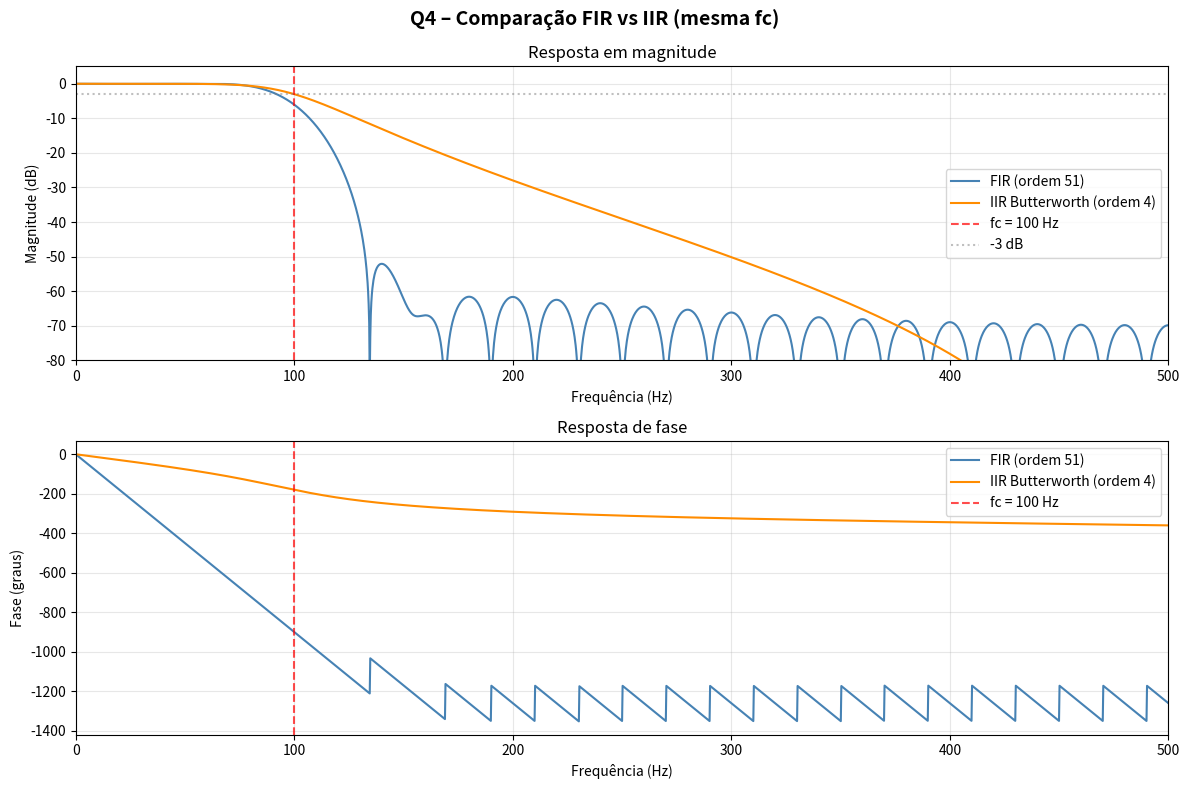

This figure's Python source:
# Q4 - Comparação FIR vs IIR com mesma frequência de corte

import numpy as np
from scipy.signal import firwin, butter, freqz
import matplotlib.pyplot as plt
import os

# Parâmetros
fs = 1000
fc = 100
ordem_fir = 51
ordem_iir = 4

# Projetando os dois filtros
b_fir = firwin(ordem_fir, fc, fs=fs)
b_iir, a_iir = butter(ordem_iir, fc, btype='low', fs=fs)

# Respostas em frequência
w_fir, H_fir = freqz(b_fir, worN=2048, fs=fs)
w_iir, H_iir = freqz(b_iir, a_iir, worN=2048, fs=fs)

# Plots
fig, axes = plt.subplots(2, 1, figsize=(12, 8))
fig.suptitle("Q4 – Comparação FIR vs IIR (mesma fc)", fontsize=14, fontweight="bold")

# Magnitude
axes[0].plot(w_fir, 20 * np.log10(np.abs(H_fir) + 1e-12),
             color="steelblue", linewidth=1.5, label=f"FIR (ordem {ordem_fir})")
axes[0].plot(w_iir, 20 * np.log10(np.abs(H_iir) + 1e-12),
             color="darkorange", linewidth=1.5, label=f"IIR Butterworth (ordem {ordem_iir})")
axes[0].axvline(fc, color="red", linestyle="--", alpha=0.7, label=f"fc = {fc} Hz")
axes[0].axhline(-3, color="gray", linestyle=":", alpha=0.5, label="-3 dB")
axes[0].set_title("Resposta em magnitude")
axes[0].set_xlabel("Frequência (Hz)")
axes[0].set_ylabel("Magnitude (dB)")
axes[0].set_xlim(0, fs/2)
axes[0].set_ylim(-80, 5)
axes[0].legend()
axes[0].grid(True, alpha=0.3)

# Fase
fase_fir = np.unwrap(np.angle(H_fir))
fase_iir = np.unwrap(np.angle(H_iir))

axes[1].plot(w_fir, np.degrees(fase_fir),
             color="steelblue", linewidth=1.5, label=f"FIR (ordem {ordem_fir})")
axes[1].plot(w_iir, np.degrees(fase_iir),
             color="darkorange", linewidth=1.5, label=f"IIR Butterworth (ordem {ordem_iir})")
axes[1].axvline(fc, color="red", linestyle="--", alpha=0.7, label=f"fc = {fc} Hz")
axes[1].set_title("Resposta de fase")
axes[1].set_xlabel("Frequência (Hz)")
axes[1].set_ylabel("Fase (graus)")
axes[1].set_xlim(0, fs/2)
axes[1].legend()
axes[1].grid(True, alpha=0.3)

plt.tight_layout()
os.makedirs("resultados", exist_ok=True)
plt.savefig("resultados/q04_fir_vs_iir.png", dpi=150, bbox_inches="tight")
plt.show()

print("\n--- Discussão ---")
print("Ambos os filtros possuem a mesma frequência de corte (fc = 100 Hz).")
print(f"O IIR Butterworth de ordem {ordem_iir} apresenta uma transição mais abrupta")
print(f"que o FIR de ordem {ordem_fir}, utilizando muito menos coeficientes.")
print("Entretanto, o FIR possui fase perfeitamente linear (reta), enquanto")
print("o IIR apresenta fase não-linear, especialmente próximo à frequência de corte.")
print("Essa distorção de fase do IIR pode ser problemática em aplicações onde a")
print("preservação da forma de onda temporal é importante.")
